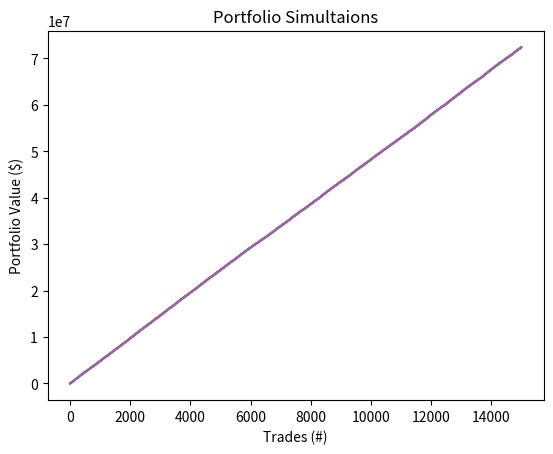

This figure's Python source:
import numpy as np
import matplotlib.pyplot as plt
import pandas as pd
import time




# [x] Implementation of a random walk func to simulate a trader's pot size based on his win-rate (hacker statistics basically)
def randomWalkDownWallSt(winRate, trades, potsize, riskToReward, multiplier):
    
    win = multiplier * riskToReward
    loss = multiplier

    potTracker = [potsize]

    np.random.seed(int(time.time()))

    for _ in range(trades):
        rand0To1 = np.random.rand()

        if rand0To1 <= winRate:
            potTracker.append(potTracker[-1] + win)
        else:
            potTracker.append(potTracker[-1] - loss)

    return potTracker

    # fig, ax = plt.subplots()

    # ax.plot(potTracker)
    # ax.set_title('Portfolio Simulations')
    # ax.set_xlabel('Trades (#)')
    # ax.set_ylabel('Portfolio Value ($)')
    # plt.show()

    # plt.plot(potTracker)
    # plt.title('Portfolio Simulation', fontweight='bold')
    # plt.show()



def main(winrate, trades, potsize, riskToReward, multiplier, numSimulations):
    
    simulations = []

    for _ in range(numSimulations):
        simulations.append(randomWalkDownWallSt(winRate=winrate, trades=trades, potsize=potsize, riskToReward=riskToReward, multiplier=multiplier))

    
    # We can see that this plots 15001 lines (in the situation I tested, X amount of lines in general) for each simulation. Basically, for each second of the simulation, it plots a line that
    # connects all the simulations positions at that second. Instead we need to find the lines for each simulation plotted through all the seconds. Numpy works by making a line for each feature.
    # Therefore we need Y features (basically the num. of simulations, 20 in this current moment that I tested this code). This way, it should go through 15001 rows (observations at different seconds)
    # for 5 different lines (each line signifying a simulation. Therefore we need to perform a transverse operation on the matrix to switch the rows and colums: basically go from (y, x) to (x, y))
    np_sims = np.array(simulations)
    print(np_sims.shape)

    np_sims_t = np_sims.transpose()
    print(np_sims_t.shape)

    print(np_sims_t[0:2])
    
    fig, ax = plt.subplots()
    ax.plot(np_sims_t)
    ax.set_title('Portfolio Simultaions')
    ax.set_xlabel('Trades (#)')
    ax.set_ylabel('Portfolio Value ($)')
    plt.show()




if __name__ == "__main__":

    WINRATE = 0.85
    RISKTOREWARD = 3
    POTSIZE = 10000
    TRADES = 15000
    MULTIPLIER = 2000
    NUM_SIMULATIONS = 5
    
    main(winrate=WINRATE, trades=TRADES, potsize=POTSIZE, riskToReward=RISKTOREWARD, multiplier=MULTIPLIER, numSimulations=NUM_SIMULATIONS)
    